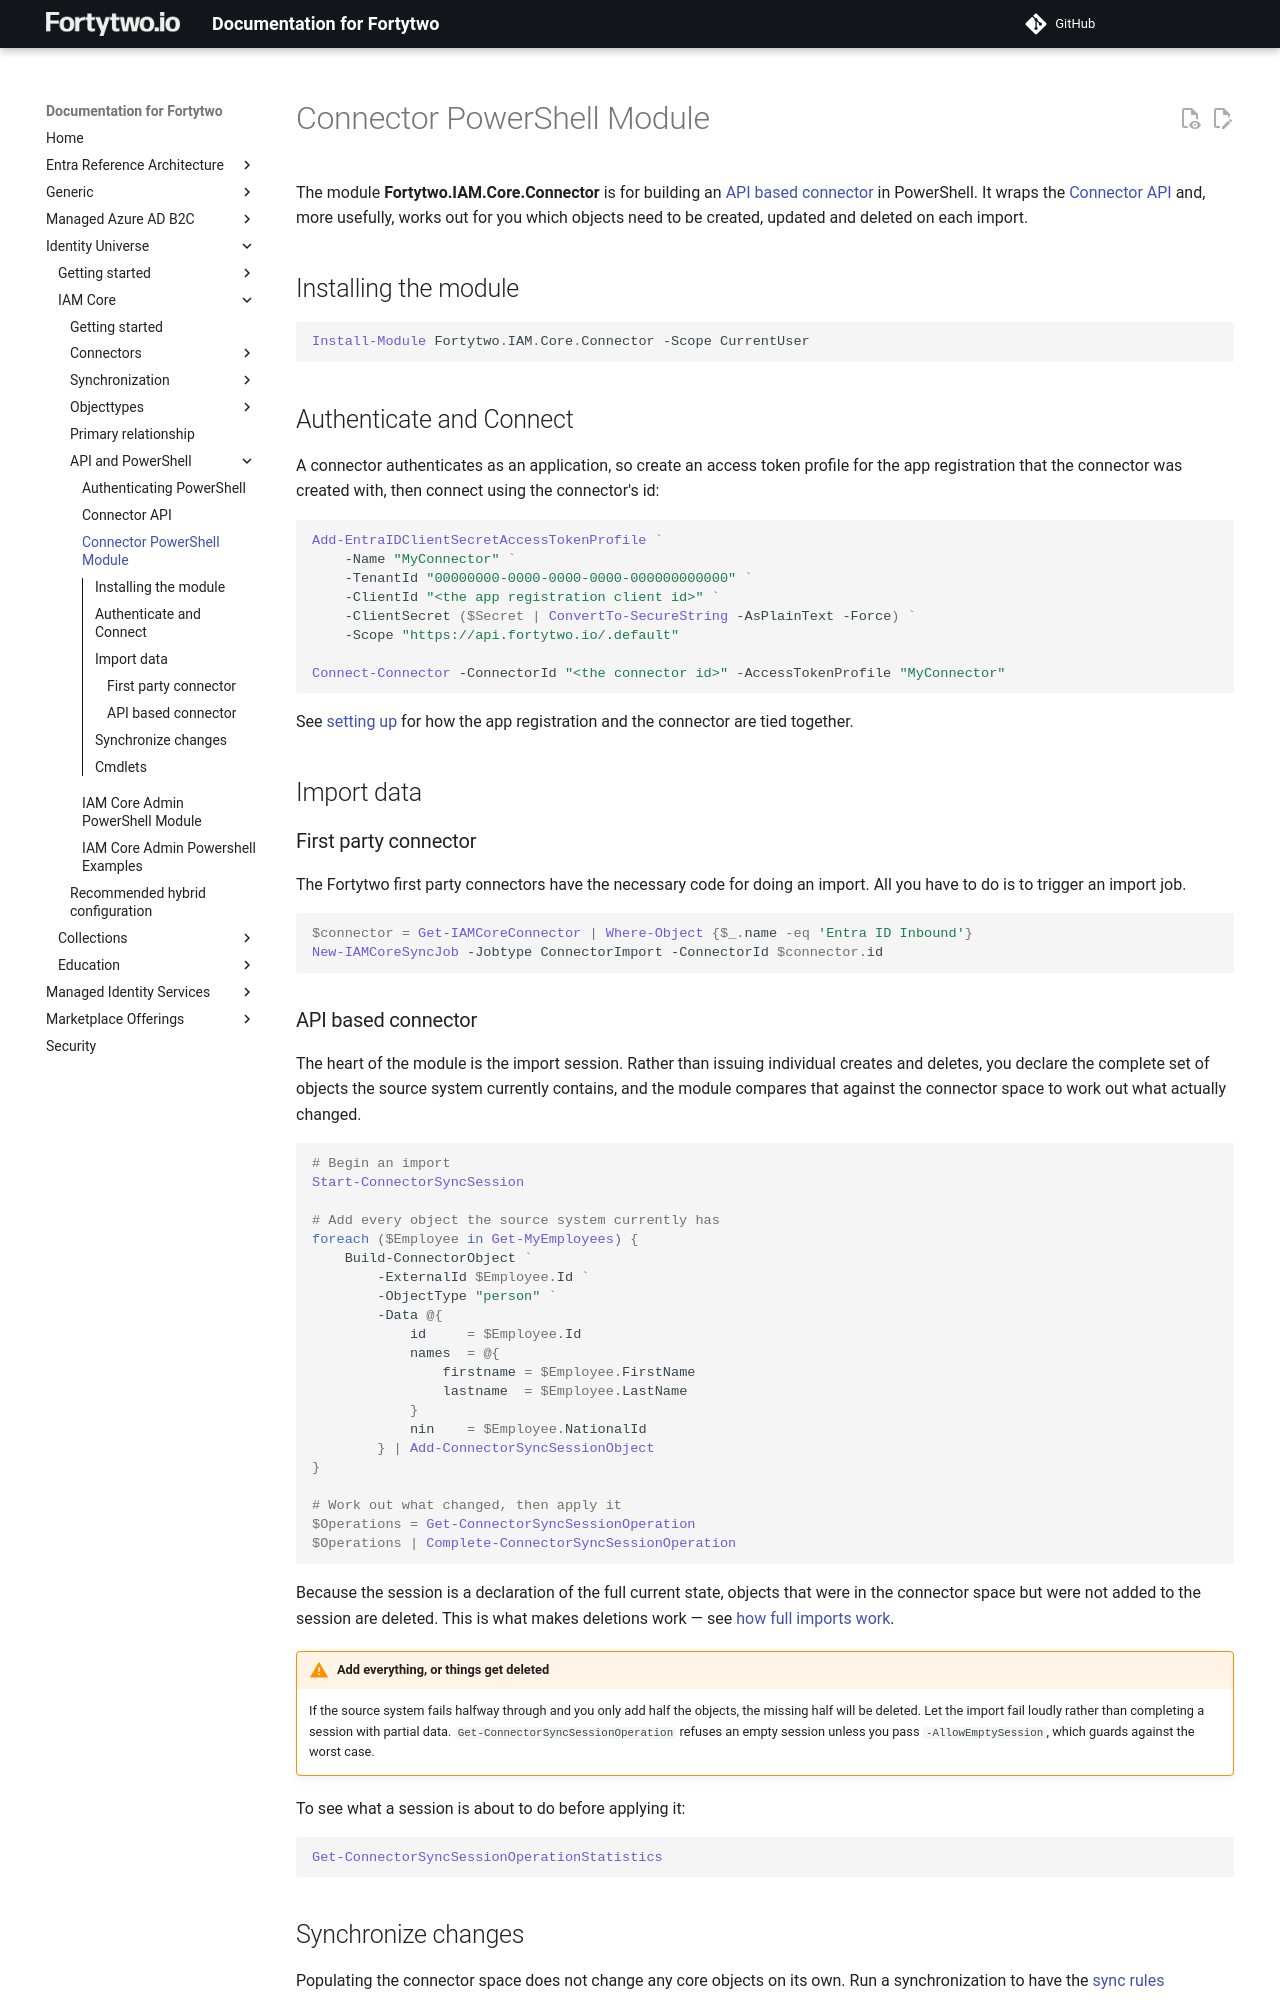

repository: fortytwoservices/public-docs.fortytwo.io · page: identity-universe/iam-core/api/connector-powershell-module/index.html · generator: mkdocs

# Connector PowerShell Module

The module **Fortytwo.IAM.Core.Connector** is for building an [API based connector](../connectors/index.md#api-based-connector) in PowerShell. It wraps the [Connector API](connector-api.md) and, more usefully, works out for you which objects need to be created, updated and deleted on each import.

## Installing the module

```PowerShell
Install-Module Fortytwo.IAM.Core.Connector -Scope CurrentUser
```

## Authenticate and Connect

A connector authenticates as an application, so create an access token profile for the app registration that the connector was created with, then connect using the connector's id:

```PowerShell
Add-EntraIDClientSecretAccessTokenProfile `
    -Name "MyConnector" `
    -TenantId "00000000-0000-0000-0000-000000000000" `
    -ClientId "<the app registration client id>" `
    -ClientSecret ($Secret | ConvertTo-SecureString -AsPlainText -Force) `
    -Scope "https://api.fortytwo.io/.default"

Connect-Connector -ConnectorId "<the connector id>" -AccessTokenProfile "MyConnector"
```

See [setting up](connector-api.md#setting-up) for how the app registration and the connector are tied together.

## Import data

### First party connector

The Fortytwo first party connectors have the necessary code for doing an import. All you have to do is to trigger an import job.

```PowerShell
$connector = Get-IAMCoreConnector | Where-Object {$_.name -eq 'Entra ID Inbound'}
New-IAMCoreSyncJob -Jobtype ConnectorImport -ConnectorId $connector.id
```
